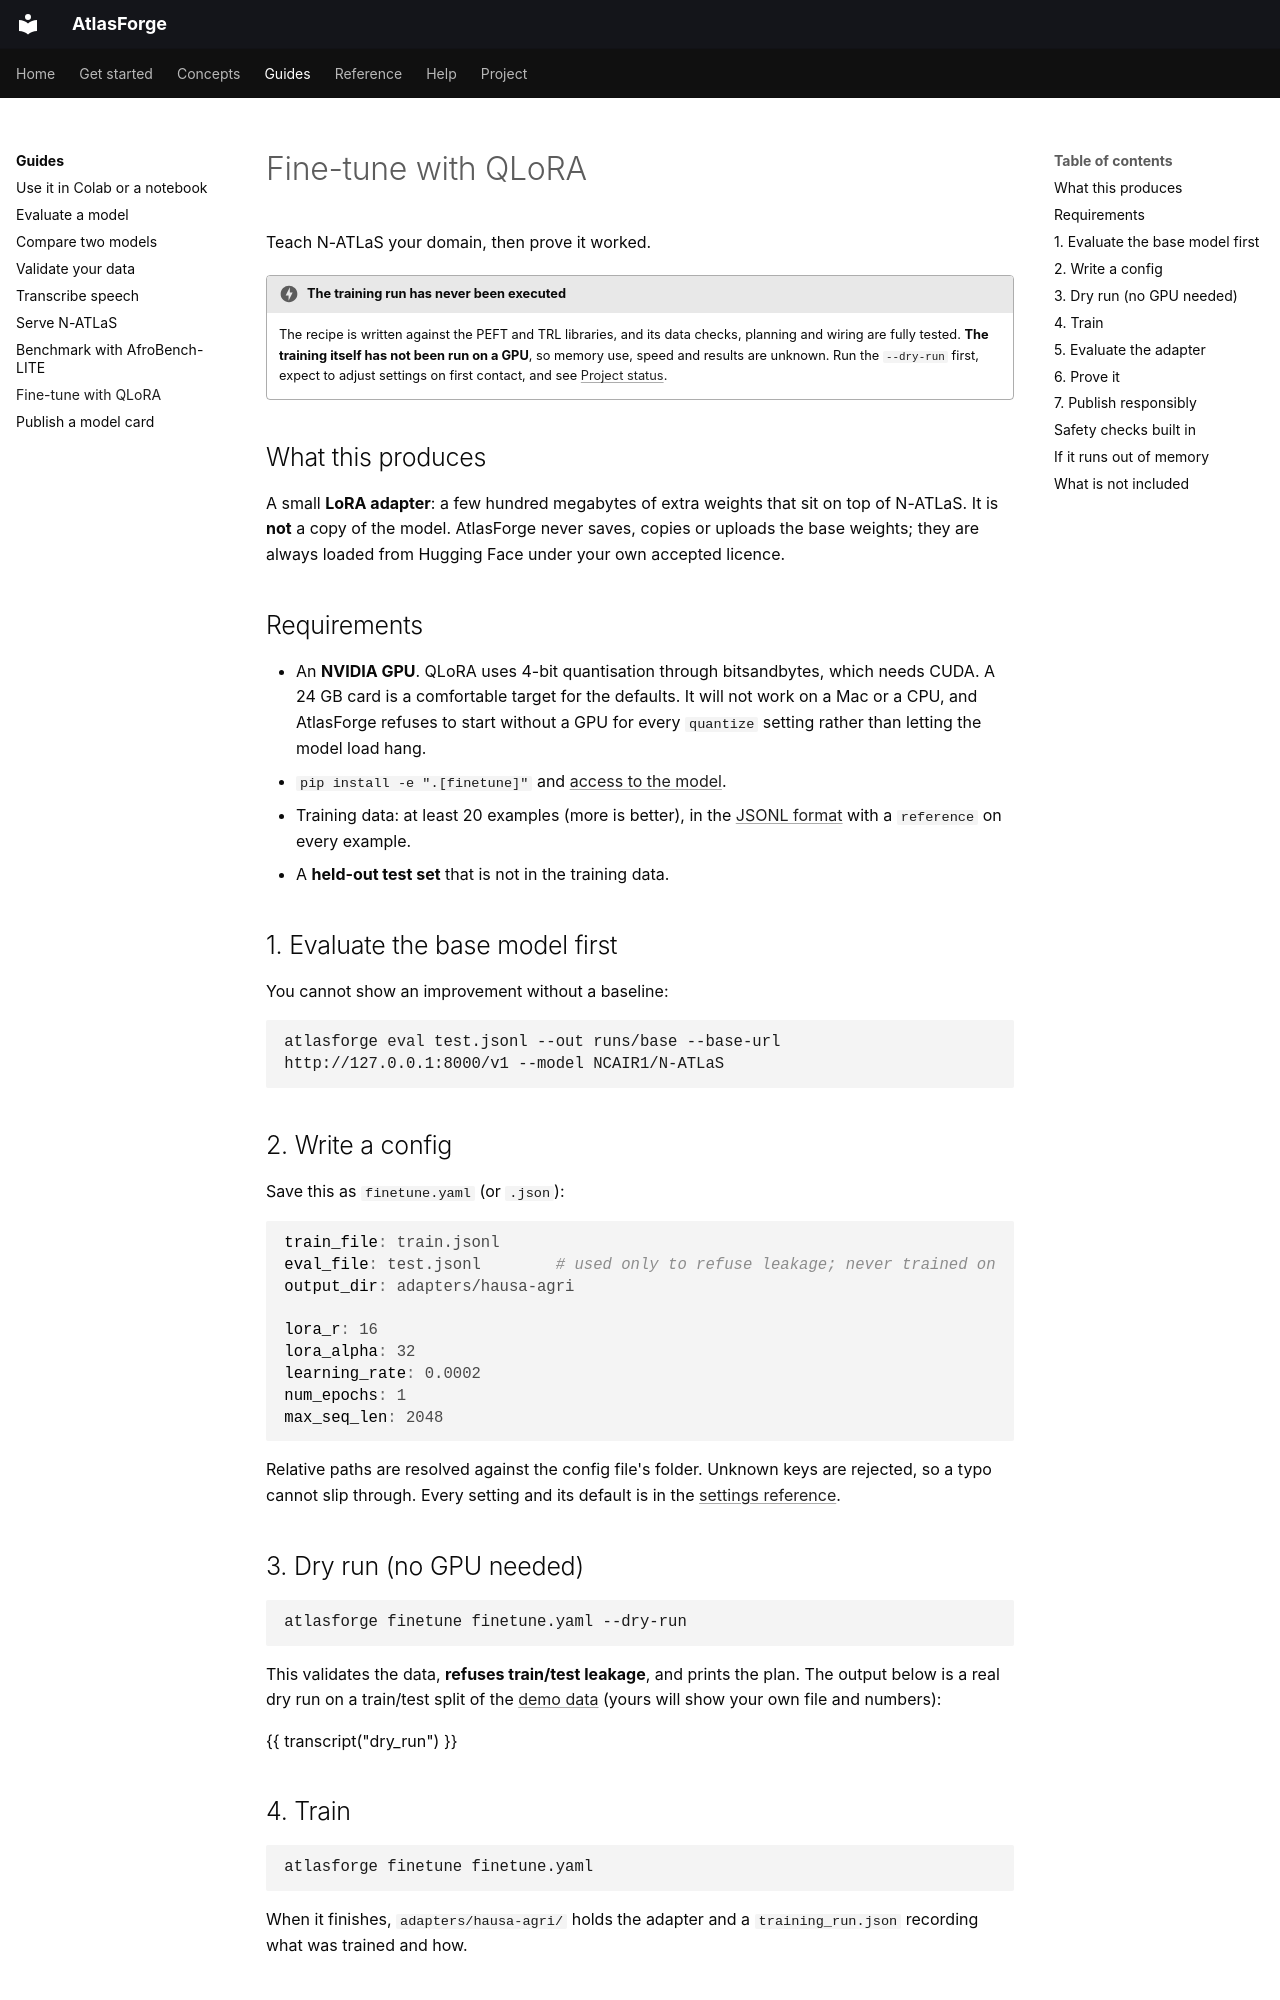

repository: Brainers-Labs/atlasforge · page: guides/fine-tune-with-qlora/index.html · generator: mkdocs

# Fine-tune with QLoRA

Teach N-ATLaS your domain, then prove it worked.

!!! danger "The training run has never been executed"
    The recipe is written against the PEFT and TRL libraries, and its data checks, planning and wiring are fully tested. **The training itself has not been run on a GPU**, so memory use, speed and results are unknown. Run the `--dry-run` first, expect to adjust settings on first contact, and see [Project status](../help/status.md).

## What this produces

A small **LoRA adapter**: a few hundred megabytes of extra weights that sit on top of N-ATLaS. It is **not** a copy of the model. AtlasForge never saves, copies or uploads the base weights; they are always loaded from Hugging Face under your own accepted licence.

## Requirements

- An **NVIDIA GPU**. QLoRA uses 4-bit quantisation through bitsandbytes, which needs CUDA. A 24 GB card is a comfortable target for the defaults. It will not work on a Mac or a CPU, and AtlasForge refuses to start without a GPU for every `quantize` setting rather than letting the model load hang.
- `pip install -e ".[finetune]"` and [access to the model](../get-started/access-and-licences.md).
- Training data: at least 20 examples (more is better), in the [JSONL format](../concepts/datasets.md) with a `reference` on every example.
- A **held-out test set** that is not in the training data.

## 1. Evaluate the base model first

You cannot show an improvement without a baseline:

```bash
atlasforge eval test.jsonl --out runs/base --base-url http://127.0.0.1:8000/v1 --model NCAIR1/N-ATLaS
```

## 2. Write a config

Save this as `finetune.yaml` (or `.json`):

```yaml
train_file: train.jsonl
eval_file: test.jsonl        # used only to refuse leakage; never trained on
output_dir: adapters/hausa-agri

lora_r: 16
lora_alpha: 32
learning_rate: 0.0002
num_epochs: 1
max_seq_len: 2048
```

Relative paths are resolved against the config file's folder. Unknown keys are rejected, so a typo cannot slip through. Every setting and its default is in the [settings reference](../reference/fine-tune-settings.md).

## 3. Dry run (no GPU needed)

```bash
atlasforge finetune finetune.yaml --dry-run
```

This validates the data, **refuses train/test leakage**, and prints the plan. The output below is a real dry run on a train/test split of the [demo data](../get-started/quickstart.md) (yours will show your own file and numbers):

{{ transcript("dry_run") }}
